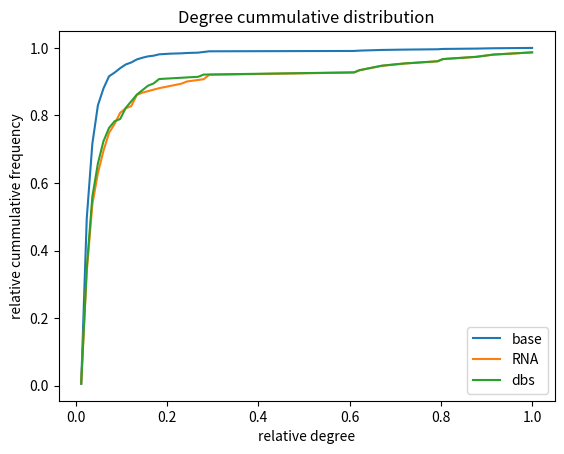

Recreate this plot in Python. (Note: this script raises an exception after producing the figure.)
import random
import math
import matplotlib.pyplot as plt
import os
import csv
def count_min_probabilty(n):
    return math.log(n)/n

def count_prop_for_edges(num_of_edges, n):
    return (num_of_edges*2)/(n*(n-1))

def create_random_graph(n, p):
    edges = []
    # p by melo by vetsi nez 0,000921 pro 10000 vrcholu  - ostry prah nad kterym bude sit souvisla
    matrix = [[0 for x in range(n)] for y in range(n)]
    for i in range(n):
        for j in range(n):
            col = j+i+1
            if col >= n:
                break
            rnd = random.random()
            if rnd < p:
                matrix[i][col] = 1
                edges.append([i,col])
                matrix[col][i] = 1
    #[print(row) for row in matrix]
    #write_vertices_to_csv(edges,"random-chart.csv")
    
    return matrix

def create_barabasi_albert_graph_dynamic(n,m,m0):
    edges = []
    vertice_count = n-m0
    current_count = m0
    vertice_list = []
    for i in range(m0):
        for j in range(m0-1):
            vertice_list.append(i)
    neighbour_matrix = [[0 for x in range(n)] for y in range(n)]
    for i in range(m0-1):
        for j in range(1,m0):
            if i == j:
                continue
            edges.append([i,j])
            neighbour_matrix[i][j] = neighbour_matrix[j][i] = 1
    #print(edges)
    #print(vertice_list)
    for i in range(vertice_count):
        v_neighs = []
        for j in range(m):
            rnd = random.randint(0,len(vertice_list)-1)
            if vertice_list[rnd] not in v_neighs:
                v_neighs.append(vertice_list[rnd])
        for neigh in v_neighs:
            vertice_list.insert(vertice_list.index(neigh),neigh)
            edges.append([current_count,neigh])
            neighbour_matrix[current_count][neigh] = neighbour_matrix[neigh][current_count] = 1
        for j in range(m):
            vertice_list.append(current_count)
        current_count+=1
    #write_vertices_to_csv(edges,"barabasi-albert.csv")
    #print("Vertice list: {} {}".format(vertice_list, vertice_count))
    return neighbour_matrix

def random_node_sampling(matrix,p, limit_on_p):
    n = len(matrix)
    edges = []
    nodes = []
    for i in range(n):
        rnd = random.random()
        if p > rnd:
            nodes.append(i)
            for index, item in enumerate(matrix[i]):
                if item > 0:
                    if index not in nodes:
                        nodes.append(index)
                    edges.append([i,index])
            if limit_on_p and len(nodes) > len(matrix)*p:
                print("Limiting with count {}".format(len(nodes)))
                return [edges, nodes]
    print(len(nodes))
    #print(len(edges))"""
    return [edges, nodes]

def degree_based_sampling(matrix, p, limit_on_p):
    n = len(matrix)
    edges = []
    nodes = []
    for i in range(n):
        rnd = random.random()
        degree = sum(matrix[i])
        passed = False
        if degree == 0:
            passed = p > rnd
        else:    
            passed = p / degree #p * degree < rnd#(p * degree) > rnd
        if passed:
            nodes.append(i)
            for index, item in enumerate(matrix[i]):
                if item > 0:
                    if index not in nodes: 
                        nodes.append(index)
                    edges.append([i,index])
            if limit_on_p and len(nodes) > len(matrix)*p:
                print("Limiting with count {}".format(len(nodes)))
                return [edges, nodes]
    print(len(nodes))
    #print(len(edges))"""
    return [edges, nodes]

def cummulative_distribution(X, matrix, nodes, method_name, max_degree = 0):
    degrees = [sum(row) for index, row in enumerate(matrix) if index in nodes]
    max_degree = max(degrees)
    rel_degrees = [degree/max_degree for degree in degrees]
    counts = {}
    for degree in sorted(degrees):
        counts[degree] = counts.get(degree,0) + 1

    cumm = 0
    distribution = []
    for key in counts:
        counts[key] /= len(nodes)
        cumm += counts[key]
        distribution.append([key/max_degree, cumm])
    print("Dist len: {}".format(len(distribution)))
    
    #print(counts)
    #print(distribution)
    #print(distribution)
    plt.plot([point[0] for point in distribution],[point[1] for point in distribution], label=method_name)

def plot_chart(file_name):
    #plt.axis([0, 1.0, 0, 1.0])
    plt.title("Degree cummulative distribution")
    plt.xlabel("relative degree")
    plt.ylabel("relative cummulative frequency")
    plt.legend()
    path = os.getcwd()+file_name+".png"
    os.makedirs(os.path.dirname(path), exist_ok=True)
    #print(path)
    plt.savefig(path)
    plt.clf()
            
def get_max_degree(matrix, nodes):
    degrees = [sum(row) for index, row in enumerate(matrix) if index in nodes]
    return max(degrees)

def safe_matrix_as_csv(matrix, name):
    edges = []
    #print(sum([sum(row) for row in matrix]))
    for index, row in enumerate(matrix):
        for col_index, col in enumerate(row):
            if col == 1:
                if [index, col_index] in edges or [col_index, index] in edges:
                    #print("Yea")
                    continue
                edges.append([index, col_index])
    #print(len(edges))
    write_vertices_to_csv(edges,"{}.csv".format(name))

def write_vertices_to_csv(edges,name):
    with open(name, mode='w+', newline='') as stats_file:
        csv_writer = csv.writer(stats_file, delimiter=';', quotechar='"', quoting=csv.QUOTE_MINIMAL)
        for item in edges:
            csv_writer.writerow(item)
        

node_count = 1000

ba_matrix = create_barabasi_albert_graph_dynamic(node_count,2,10)
rn_matrix = create_random_graph(node_count, count_prop_for_edges(2043,node_count))

prob = 0.15
limit_p = True
#nodes_list = random_node_sampling(ba_matrix, prob)[1]
#degree_based_sampling(ba_matrix, prob)

mx_degree = get_max_degree(ba_matrix,range(1000))
plt.clf()
cummulative_distribution(5,ba_matrix, range(1000), "base", mx_degree)
cummulative_distribution(5,ba_matrix, random_node_sampling(ba_matrix, prob, limit_p)[1], "RNA", mx_degree)
cummulative_distribution(5,ba_matrix, degree_based_sampling(ba_matrix, prob, limit_p)[1], "dbs", mx_degree)
plot_chart("\\barabasi-albert")
write_vertices_to_csv(random_node_sampling(ba_matrix, prob, limit_p)[0], "barabasi-rnd.csv")
write_vertices_to_csv(degree_based_sampling(ba_matrix, prob, limit_p)[0], "barabasi-dbs.csv")

cummulative_distribution(5,rn_matrix, range(1000), "base", mx_degree)
cummulative_distribution(5,rn_matrix, random_node_sampling(rn_matrix, prob, limit_p)[1], "RNA", mx_degree)
cummulative_distribution(5,rn_matrix, degree_based_sampling(rn_matrix, prob, limit_p)[1], "dbs", mx_degree)
plot_chart("\\random_chart")
write_vertices_to_csv(random_node_sampling(rn_matrix, prob, limit_p)[0], "random-rnd.csv")
write_vertices_to_csv(degree_based_sampling(rn_matrix, prob, limit_p)[0], "random-dbs.csv")

safe_matrix_as_csv(rn_matrix,"cvic2RandomGraph")
safe_matrix_as_csv(ba_matrix,"cvic2BarabasiGraph")
